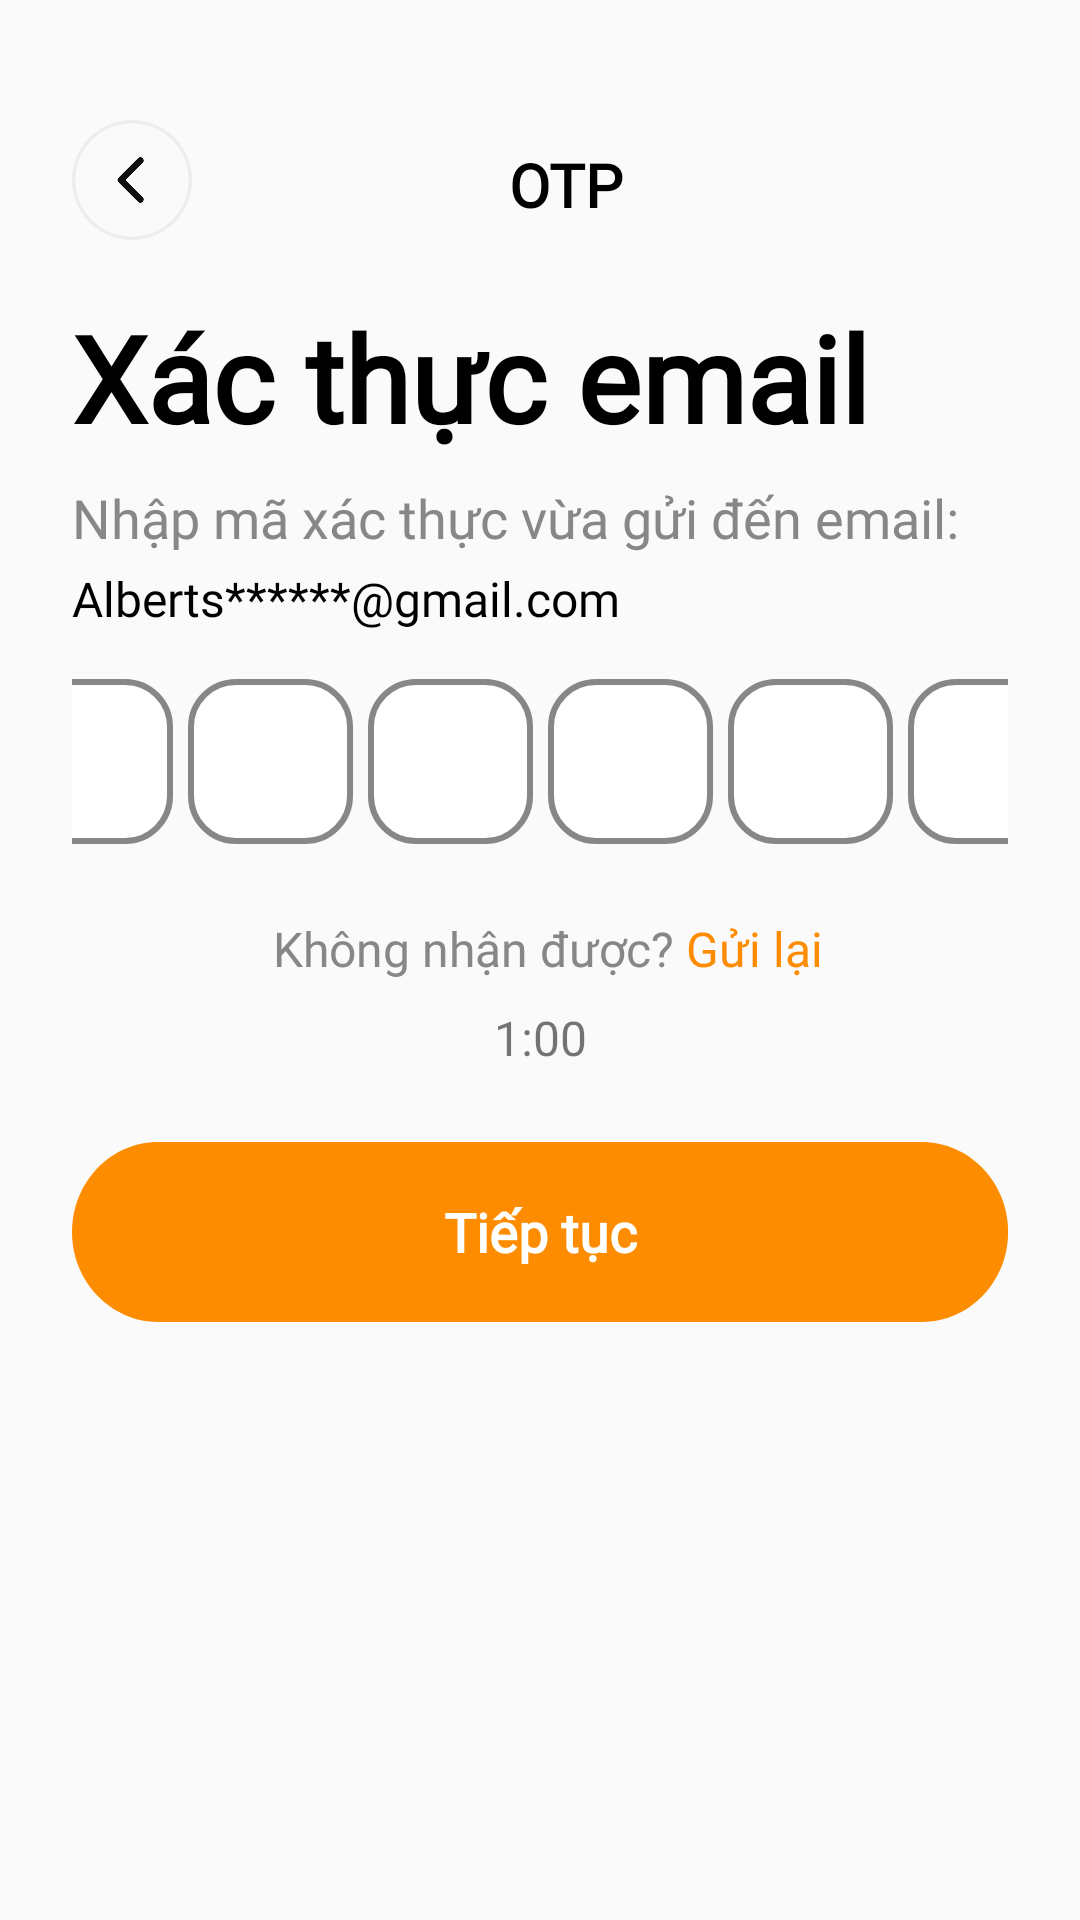

Here is an Android app screen rendered from its layout file. Give the layout XML and the strings, colors and styles it references.
<!-- AndroidManifest.xml: application theme Base.Theme.UIAppFastFood -->
<!-- res/layout/activity_otp_register.xml -->
<?xml version="1.0" encoding="utf-8"?>
<androidx.constraintlayout.widget.ConstraintLayout
    xmlns:android="http://schemas.android.com/apk/res/android"
    xmlns:app="http://schemas.android.com/apk/res-auto"
    xmlns:tools="http://schemas.android.com/tools"
    android:layout_width="match_parent"
    android:layout_height="match_parent"
    android:padding="24dp"
    android:id="@+id/otpRegisterLayout"
    tools:context=".activity.OTPRegisterActivity">

    
    <ImageView
        android:id="@+id/btnBack"
        android:layout_width="40dp"
        android:layout_height="40dp"
        android:src="@drawable/ic_back_2"
        app:layout_constraintStart_toStartOf="parent"
        app:layout_constraintTop_toTopOf="parent"
        android:layout_marginTop="16dp"/>

    

    

    <TextView
        android:id="@+id/txtTitle"
        android:layout_width="wrap_content"
        android:layout_height="wrap_content"
        android:layout_marginTop="24dp"
        android:text="OTP"
        android:fontFamily="@font/inter_semibold"
        android:textColor="@color/black"

        android:textAlignment="center"
        android:textSize="20sp"
        android:textStyle="bold"
        app:layout_constraintEnd_toEndOf="parent"
        app:layout_constraintHorizontal_bias="0.452"
        app:layout_constraintStart_toEndOf="@id/btnBack"
        app:layout_constraintTop_toTopOf="parent" />

    <TextView
        android:id="@+id/txtSubtitle"
        android:layout_width="wrap_content"
        android:layout_height="wrap_content"
        android:text="Xác thực email"
        android:textSize="40sp"
        android:fontFamily="@font/inter_semibold"
        android:textColor="@color/black"
        android:textStyle="bold"
        app:layout_constraintTop_toBottomOf="@id/txtTitle"
        app:layout_constraintStart_toStartOf="parent"
        android:layout_marginTop="24dp"/>

    
    <TextView
        android:id="@+id/txtDescription"
        android:layout_width="wrap_content"
        android:layout_height="wrap_content"
        android:text="Nhập mã xác thực vừa gửi đến email:"
        android:textSize="18sp"
        android:fontFamily="@font/inter_18pt_medium"
        android:textColor="#878787"
        app:layout_constraintTop_toBottomOf="@id/txtSubtitle"
        app:layout_constraintStart_toStartOf="parent"
        android:layout_marginTop="8dp"/>

    
    <TextView
        android:id="@+id/txtEmail"
        android:layout_width="wrap_content"
        android:layout_height="wrap_content"
        android:text="Alberts******@gmail.com"
        android:textSize="16sp"

        android:fontFamily="@font/inter_18pt_medium"
        android:textColor="@android:color/black"
        app:layout_constraintTop_toBottomOf="@id/txtDescription"
        app:layout_constraintStart_toStartOf="parent"
        android:layout_marginTop="4dp"/>

    
    <LinearLayout
        android:id="@+id/otpLayout"
        android:layout_width="match_parent"
        android:layout_height="wrap_content"
        android:orientation="horizontal"
        android:gravity="center"
        android:layout_marginTop="16dp"
        app:layout_constraintTop_toBottomOf="@id/txtEmail"
        app:layout_constraintStart_toStartOf="parent"
        app:layout_constraintEnd_toEndOf="parent">

        <EditText
            android:id="@+id/otp1"
            android:layout_width="55dp"
            android:layout_height="55dp"
            android:gravity="center"
            android:textSize="24sp"
            android:maxLength="1"
            android:inputType="number"
            android:background="@drawable/otp_box"
            android:layout_marginEnd="5dp"/>

        <EditText
            android:id="@+id/otp2"
            android:layout_width="55dp"
            android:layout_height="55dp"
            android:gravity="center"
            android:textSize="24sp"
            android:maxLength="1"
            android:inputType="number"
            android:background="@drawable/otp_box"
            android:layout_marginEnd="5dp"/>

        <EditText
            android:id="@+id/otp3"
            android:layout_width="55dp"
            android:layout_height="55dp"
            android:gravity="center"
            android:textSize="24sp"
            android:maxLength="1"
            android:inputType="number"
            android:background="@drawable/otp_box"
            android:layout_marginEnd="5dp"/>

        <EditText
            android:id="@+id/otp4"
            android:layout_width="55dp"
            android:layout_height="55dp"
            android:gravity="center"
            android:textSize="24sp"
            android:maxLength="1"
            android:inputType="number"
            android:background="@drawable/otp_box"
            android:layout_marginEnd="5dp"/>

        <EditText
            android:id="@+id/otp5"
            android:layout_width="55dp"
            android:layout_height="55dp"
            android:gravity="center"
            android:textSize="24sp"
            android:maxLength="1"
            android:inputType="number"
            android:background="@drawable/otp_box"
            android:layout_marginEnd="5dp"/>

        <EditText
            android:id="@+id/otp6"
            android:layout_width="55dp"
            android:layout_height="55dp"
            android:gravity="center"
            android:textSize="24sp"
            android:maxLength="1"
            android:inputType="number"
            android:background="@drawable/otp_box"/>
    </LinearLayout>


    

    

    <TextView
        android:id="@+id/txt"
        android:layout_width="wrap_content"
        android:layout_height="wrap_content"
        android:layout_marginTop="24dp"
        android:text="Không nhận được? "
        android:textColor="#878787"
        android:fontFamily="@font/inter_18pt_medium"
        android:textSize="16sp"
        app:layout_constraintEnd_toEndOf="parent"
        app:layout_constraintHorizontal_bias="0.384"
        app:layout_constraintStart_toStartOf="parent"
        app:layout_constraintTop_toBottomOf="@id/otpLayout" />

    <TextView
        android:id="@+id/txtResend"
        android:layout_width="wrap_content"
        android:layout_height="wrap_content"
        android:layout_marginTop="24dp"
        android:text="Gửi lại"
        android:fontFamily="@font/inter_semibold"
        android:textColor="@color/orange"
        android:textSize="16sp"

        app:layout_constraintEnd_toEndOf="parent"
        app:layout_constraintHorizontal_bias="0.0"
        app:layout_constraintStart_toEndOf="@+id/txt"
        app:layout_constraintTop_toBottomOf="@id/otpLayout" />

    <TextView
        android:id="@+id/txtTimer"
        android:layout_width="wrap_content"
        android:layout_height="wrap_content"
        android:text="1:00"
        android:textSize="16sp"
        android:layout_marginTop="8dp"
        app:layout_constraintTop_toBottomOf="@id/txtResend"
        app:layout_constraintStart_toStartOf="parent"
        app:layout_constraintEnd_toEndOf="parent"/>

    
    <Button
        android:id="@+id/btnContinue"
        android:layout_width="match_parent"
        android:layout_height="60dp"
        android:text="Tiếp tục"
        android:textAllCaps="false"
        android:fontFamily="@font/inter_semibold"
        android:background="@drawable/custom_button"
        android:textSize="18sp"
        android:textStyle="bold"
        android:backgroundTint="@color/orange"
        android:textColor="@android:color/white"
        android:layout_marginTop="24dp"
        app:layout_constraintTop_toBottomOf="@id/txtTimer"
        app:layout_constraintStart_toStartOf="parent"
        app:layout_constraintEnd_toEndOf="parent"/>
</androidx.constraintlayout.widget.ConstraintLayout>
<!-- resources referenced by this layout -->
<resources>
  <color name="black">#FF000000</color>
  <color name="orange">#FE8C00</color>
  <!-- drawable custom_button (drawable) -->
  <?xml version="1.0" encoding="utf-8"?>
  <vector
      xmlns:android="http://schemas.android.com/apk/res/android"
      xmlns:aapt="http://schemas.android.com/aapt"
      android:width="34.62dp"
      android:height="6.39dp"
      android:viewportWidth="34.62"
      android:viewportHeight="6.39"
      >
      <group>
          <clip-path
              android:pathData="M3.19412 0H31.4294C33.1935 0 34.6235 1.43006 34.6235 3.19412C34.6235 4.95818 33.1935 6.38824 31.4294 6.38824H3.19412C1.43006 6.38824 0 4.95818 0 3.19412C0 1.43006 1.43006 0 3.19412 0Z"
              />
          <path
              android:pathData="M0 0V6.38824H34.6235V0"
              android:fillColor="#FE8C00"
              />
      </group>
  </vector>
  <!-- drawable ic_back_2: png bitmap (drawable, 14170 bytes) -->
  <!-- drawable otp_box (drawable) -->
  <?xml version="1.0" encoding="utf-8"?>
  <shape xmlns:android="http://schemas.android.com/apk/res/android" android:shape="rectangle">
      <solid android:color="@android:color/white"/>
      <stroke android:width="2dp" android:color="#878787"/>
      <corners android:radius="15dp"/>
  </shape>
  <style name="Base.Theme.UIAppFastFood" parent="Theme.MaterialComponents.Light.NoActionBar.Bridge">
          
          
      </style>
</resources>
